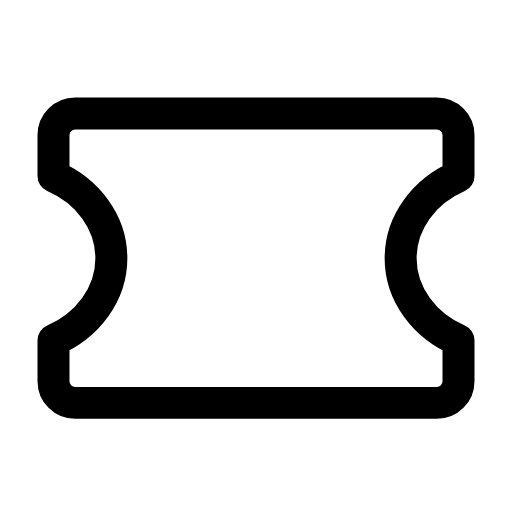
t = 0.00 s
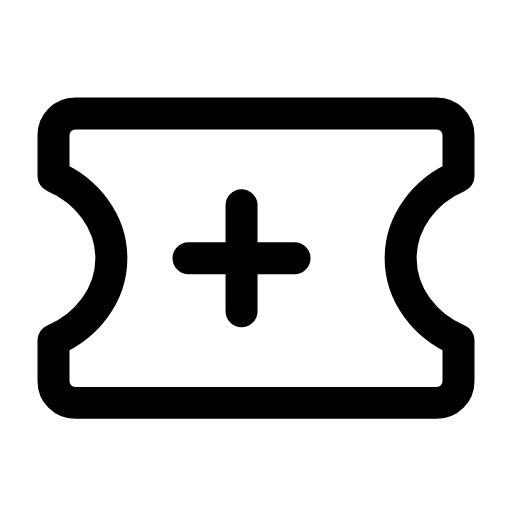
t = 0.21 s
t = 0.50 s: frame unchanged from t = 0.21 s, image omitted
t = 0.73 s: frame unchanged from t = 0.21 s, image omitted
t = 1.02 s: frame unchanged from t = 0.21 s, image omitted
t = 1.26 s: frame unchanged from t = 0.00 s, image omitted

The animated SVG that drew these frames (rendered in a browser with its animation timeline set to each time). Animation: 1 SMIL element (animate=1); one cycle of 1.50 s, repeats indefinitely.

<svg xmlns="http://www.w3.org/2000/svg" width="24" height="24" viewBox="0 0 24 24" fill="none"><g transform="translate(-1.56 -3.263) scale(1.13)"><path stroke="currentColor" stroke-width="1.327" stroke-linecap="round" stroke-linejoin="round" fill="none" d="M4.5 7.6L19.5 7.6C20 7.6 20.4 8 20.4 8.5L20.4 10.2C19 10.8 18 12.1 18 13.6S19 16.4 20.4 17L20.4 18.7C20.4 19.2 20 19.6 19.5 19.6L4.5 19.6C4 19.6 3.6 19.2 3.6 18.7L3.6 17C5 16.4 6 15.1 6 13.6S5 10.8 3.6 10.2L3.6 8.5C3.6 8 4 7.6 4.5 7.6Z"></path><path stroke="currentColor" stroke-width="1.327" stroke-linecap="round" stroke-linejoin="round" fill="none" d="M11.4 11.4L11.4 15.8M9.2 13.6L13.6 13.6" pathLength="1" stroke-dasharray="1"><animate attributeName="stroke-dashoffset" values="1;1;0;0;0;0;1;1;1" keyTimes="0;0.09;0.297;0.45;0.6;0.702;0.84;0.9;1" dur="1.5s" repeatCount="indefinite" calcMode="spline" keySplines="0.16 1 0.3 1;0.16 1 0.3 1;0.16 1 0.3 1;0.16 1 0.3 1;0.16 1 0.3 1;0.16 1 0.3 1;0.16 1 0.3 1;0.16 1 0.3 1"/></path></g></svg>
